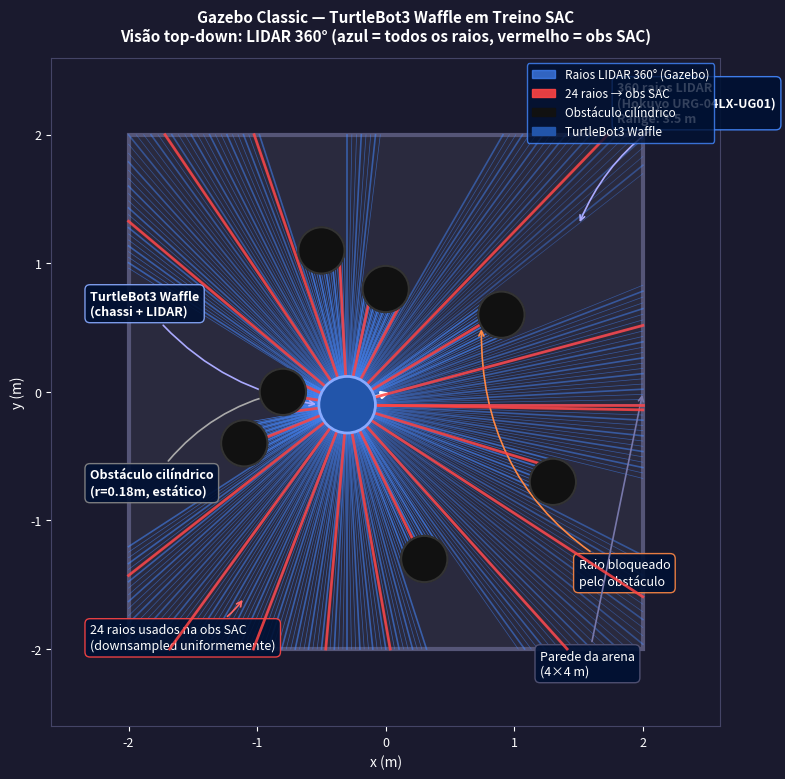

Write Python code to recreate this figure.
"""
Figura explicativa do screenshot Gazebo — LIDAR top-down durante treino SAC.

Recria visualmente o que aparece no gzclient:
- TurtleBot3 Waffle no centro da arena
- 360 raios LIDAR (visão Gazebo) em azul
- 7 obstáculos cilíndricos negros
- Paredes da arena 4×4m
- Anotações explicando cada elemento

Gera: paper/figs/gazebo_screenshots/gz_lidar_explanation.png + .pdf
"""

import os
import numpy as np
import matplotlib
matplotlib.use("Agg")
import matplotlib.pyplot as plt
import matplotlib.patches as mpatches
from matplotlib.patches import FancyArrowPatch, Circle, Rectangle, FancyArrow

OUT = "paper/figs/gazebo_screenshots/gz_lidar_explanation.png"
os.makedirs(os.path.dirname(OUT), exist_ok=True)

# Obstáculos do dense_custom.world (posições aproximadas)
OBSTACLES = [
    ( 0.9,  0.6), (-0.5,  1.1), ( 1.3, -0.7),
    (-1.1, -0.4), ( 0.3, -1.3), (-0.8,  0.0),
    ( 0.0,  0.8),
]
OBS_R = 0.18

# Posição do robô (centro da arena, spawna em posições variadas — usar centro p/ ilustração)
ROBOT_X, ROBOT_Y = -0.3, -0.1
ROBOT_R = 0.22

ARENA = 2.0   # arena vai de -2 a +2

fig, ax = plt.subplots(figsize=(8, 8))
ax.set_xlim(-2.6, 2.6)
ax.set_ylim(-2.6, 2.6)
ax.set_aspect("equal")
ax.set_facecolor("#1a1a2e")   # fundo escuro igual ao Gazebo
fig.patch.set_facecolor("#1a1a2e")

# Arena (paredes)
arena_rect = Rectangle((-ARENA, -ARENA), 2*ARENA, 2*ARENA,
                        fill=False, edgecolor="#555577", lw=3, zorder=2)
ax.add_patch(arena_rect)

# Chão
floor = Rectangle((-ARENA, -ARENA), 2*ARENA, 2*ARENA,
                  facecolor="#2a2a3e", edgecolor=None, zorder=1)
ax.add_patch(floor)

# ── Raios LIDAR ──────────────────────────────────────────────────────────────
angles = np.linspace(0, 2*np.pi, 360, endpoint=False)
MAX_RANGE = 3.5

def ray_hit(rx, ry, angle, obstacles, arena=ARENA, max_r=MAX_RANGE):
    """Calcula onde um raio LIDAR bate (obstáculo ou parede)."""
    dx, dy = np.cos(angle), np.sin(angle)
    t_min = max_r

    # Paredes
    for sign in [-1, 1]:
        if abs(dx) > 1e-9:
            t = (sign * arena - rx) / dx
            if 0 < t < t_min:
                y_hit = ry + t * dy
                if -arena <= y_hit <= arena:
                    t_min = t
        if abs(dy) > 1e-9:
            t = (sign * arena - ry) / dy
            if 0 < t < t_min:
                x_hit = rx + t * dx
                if -arena <= x_hit <= arena:
                    t_min = t

    # Obstáculos cilíndricos
    for (ox, oy) in obstacles:
        cx, cy = ox - rx, oy - ry
        a = dx*dx + dy*dy
        b = -2*(cx*dx + cy*dy)
        c = cx*cx + cy*cy - OBS_R**2
        disc = b*b - 4*a*c
        if disc >= 0:
            t = (-b - np.sqrt(disc)) / (2*a)
            if 0 < t < t_min:
                t_min = t

    return rx + t_min*dx, ry + t_min*dy, t_min

# Desenhar raios (subsample para não ficar pesado)
for i, ang in enumerate(angles):
    hx, hy, dist = ray_hit(ROBOT_X, ROBOT_Y, ang, OBSTACLES)
    # Gradiente de cor: azul claro perto, azul escuro longe (igual ao Gazebo)
    alpha = max(0.15, 0.9 - dist / MAX_RANGE * 0.6)
    lw = 1.2 if i % 3 == 0 else 0.5
    ax.plot([ROBOT_X, hx], [ROBOT_Y, hy],
            color="#4488ff", alpha=alpha, lw=lw, zorder=3)

# ── Obstáculos ────────────────────────────────────────────────────────────────
for (ox, oy) in OBSTACLES:
    cyl = Circle((ox, oy), OBS_R, color="#111111", zorder=5)
    cyl_edge = Circle((ox, oy), OBS_R, fill=False, edgecolor="#333333", lw=1.5, zorder=6)
    ax.add_patch(cyl)
    ax.add_patch(cyl_edge)

# ── Robô ──────────────────────────────────────────────────────────────────────
robot_body = Circle((ROBOT_X, ROBOT_Y), ROBOT_R, color="#2255aa", zorder=7)
robot_edge = Circle((ROBOT_X, ROBOT_Y), ROBOT_R, fill=False, edgecolor="#88aaff", lw=2, zorder=8)
ax.add_patch(robot_body)
ax.add_patch(robot_edge)

# Seta de direção do robô
ax.annotate("", xy=(ROBOT_X + 0.35, ROBOT_Y + 0.1),
            xytext=(ROBOT_X, ROBOT_Y),
            arrowprops=dict(arrowstyle="-|>", color="#ffffff", lw=2))

# ── Anotações explicativas ────────────────────────────────────────────────────
LABEL_COLOR = "white"
ARROW_PROPS = dict(arrowstyle="->", color="#aaaaff", lw=1.2,
                   connectionstyle="arc3,rad=0.2")

# 1. Raios LIDAR
ax.annotate("360 raios LIDAR\n(Hokuyo URG-04LX-UG01)\nRange: 3.5 m",
            xy=(ROBOT_X + 1.8, ROBOT_Y + 1.4),
            xytext=(1.8, 2.1),
            color=LABEL_COLOR, fontsize=9, fontweight="bold",
            bbox=dict(boxstyle="round,pad=0.4", fc="#001133", ec="#4488ff", alpha=0.9),
            arrowprops=ARROW_PROPS)

# 2. Robô
ax.annotate("TurtleBot3 Waffle\n(chassi + LIDAR)",
            xy=(ROBOT_X - 0.22, ROBOT_Y),
            xytext=(-2.3, 0.6),
            color=LABEL_COLOR, fontsize=9, fontweight="bold",
            bbox=dict(boxstyle="round,pad=0.4", fc="#001133", ec="#88aaff", alpha=0.9),
            arrowprops=ARROW_PROPS)

# 3. Obstáculo
ax.annotate("Obstáculo cilíndrico\n(r=0.18m, estático)",
            xy=(-0.8, 0.0),
            xytext=(-2.3, -0.8),
            color=LABEL_COLOR, fontsize=9, fontweight="bold",
            bbox=dict(boxstyle="round,pad=0.4", fc="#001133", ec="#888888", alpha=0.9),
            arrowprops=dict(arrowstyle="->", color="#aaaaaa", lw=1.2,
                           connectionstyle="arc3,rad=-0.2"))

# 4. Raio bloqueado
bx, by, _ = ray_hit(ROBOT_X, ROBOT_Y, np.arctan2(0.6-ROBOT_Y, 0.9-ROBOT_X), OBSTACLES)
ax.annotate("Raio bloqueado\npelo obstáculo",
            xy=(bx, by),
            xytext=(1.5, -1.5),
            color=LABEL_COLOR, fontsize=9,
            bbox=dict(boxstyle="round,pad=0.4", fc="#001133", ec="#ff8844", alpha=0.9),
            arrowprops=dict(arrowstyle="->", color="#ff8844", lw=1.2,
                           connectionstyle="arc3,rad=-0.3"))

# 5. Parede
ax.annotate("Parede da arena\n(4×4 m)",
            xy=(ARENA, 0.0),
            xytext=(1.2, -2.2),
            color=LABEL_COLOR, fontsize=9,
            bbox=dict(boxstyle="round,pad=0.4", fc="#001133", ec="#555577", alpha=0.9),
            arrowprops=dict(arrowstyle="->", color="#7777aa", lw=1.2))

# 6. obs SAC (downsampled)
idx24 = np.linspace(0, 359, 24, dtype=int)
for i in idx24:
    ang = angles[i]
    hx2, hy2, _ = ray_hit(ROBOT_X, ROBOT_Y, ang, OBSTACLES)
    ax.plot([ROBOT_X, hx2], [ROBOT_Y, hy2],
            color="#ff4444", alpha=0.85, lw=2.0, zorder=4)

ax.annotate("24 raios usados na obs SAC\n(downsampled uniformemente)",
            xy=(ROBOT_X - 0.8, ROBOT_Y - 1.5),
            xytext=(-2.3, -2.0),
            color=LABEL_COLOR, fontsize=9,
            bbox=dict(boxstyle="round,pad=0.4", fc="#001133", ec="#ff4444", alpha=0.9),
            arrowprops=dict(arrowstyle="->", color="#ff6666", lw=1.2,
                           connectionstyle="arc3,rad=0.2"))

# ── Decoração ────────────────────────────────────────────────────────────────
ax.set_xticks([-2, -1, 0, 1, 2])
ax.set_yticks([-2, -1, 0, 1, 2])
ax.tick_params(colors="white", labelsize=9)
for spine in ax.spines.values():
    spine.set_edgecolor("#444466")

ax.set_xlabel("x (m)", color="white", fontsize=10)
ax.set_ylabel("y (m)", color="white", fontsize=10)

ax.set_title(
    "Gazebo Classic — TurtleBot3 Waffle em Treino SAC\n"
    "Visão top-down: LIDAR 360° (azul = todos os raios, vermelho = obs SAC)",
    color="white", fontsize=11, fontweight="bold", pad=12
)

# Legenda
legend_elements = [
    mpatches.Patch(color="#4488ff", alpha=0.7, label="Raios LIDAR 360° (Gazebo)"),
    mpatches.Patch(color="#ff4444", alpha=0.9, label="24 raios → obs SAC"),
    mpatches.Patch(color="#111111", label="Obstáculo cilíndrico"),
    mpatches.Patch(color="#2255aa", label="TurtleBot3 Waffle"),
]
leg = ax.legend(handles=legend_elements, loc="upper right",
                fontsize=8.5, framealpha=0.8,
                facecolor="#001133", labelcolor="white",
                edgecolor="#4488ff")

plt.tight_layout()
plt.savefig(OUT, dpi=150, bbox_inches="tight", facecolor=fig.get_facecolor())
plt.savefig(OUT.replace(".png", ".pdf"), bbox_inches="tight", facecolor=fig.get_facecolor())
print(f"Salvo: {OUT}")
plt.close()
